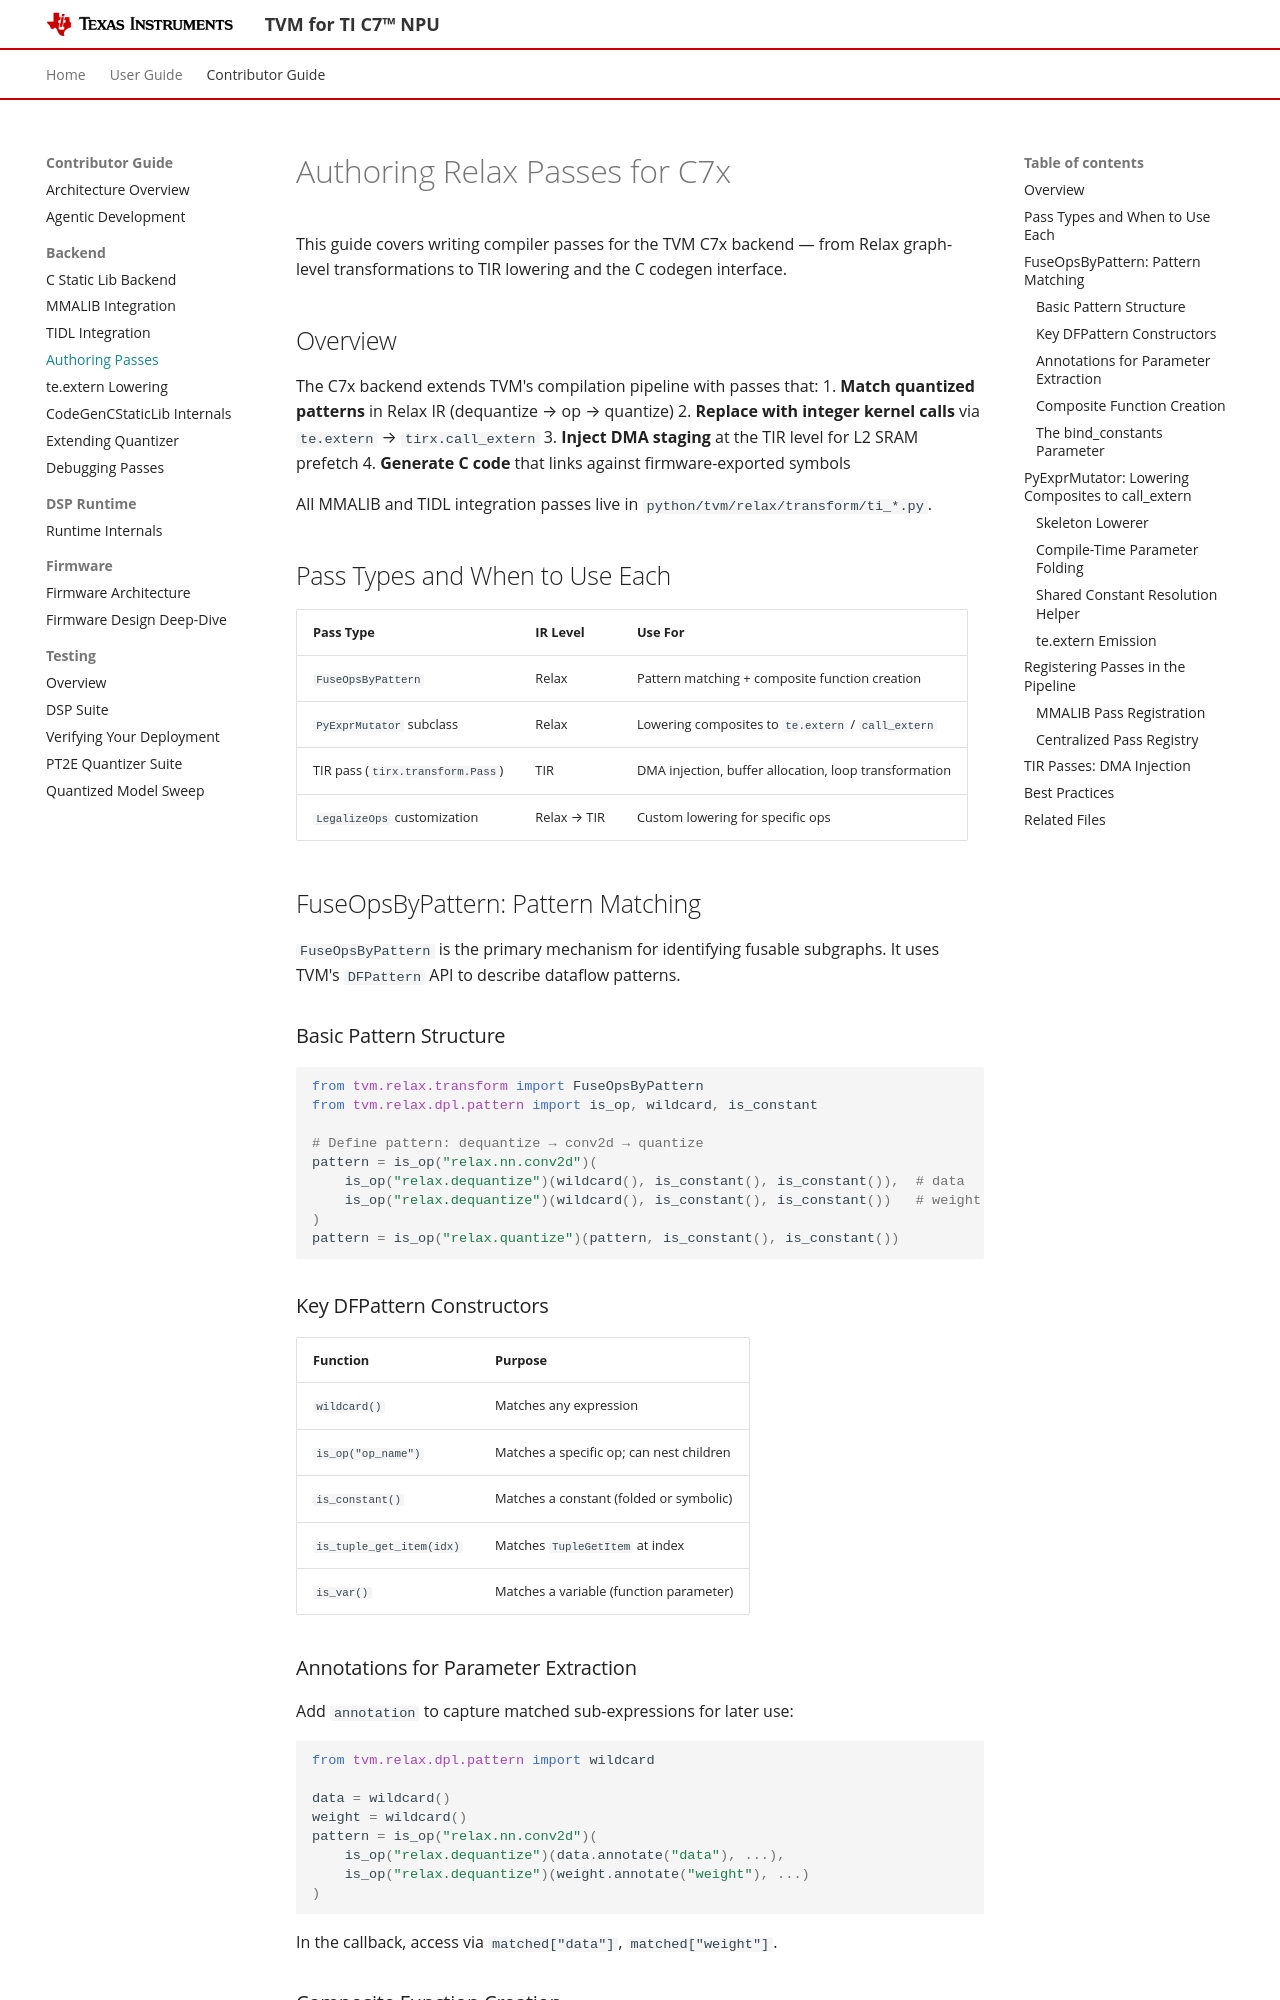

repository: TexasInstruments-Sandbox/tvm · page: contributor-guide/backend/authoring-passes.html · generator: mkdocs

# Authoring Relax Passes for C7x

This guide covers writing compiler passes for the TVM C7x backend — from Relax graph-level
transformations to TIR lowering and the C codegen interface.

## Overview

The C7x backend extends TVM's compilation pipeline with passes that:
1. **Match quantized patterns** in Relax IR (dequantize → op → quantize)
2. **Replace with integer kernel calls** via `te.extern` → `tirx.call_extern`
3. **Inject DMA staging** at the TIR level for L2 SRAM prefetch
4. **Generate C code** that links against firmware-exported symbols

All MMALIB and TIDL integration passes live in `python/tvm/relax/transform/ti_*.py`.

## Pass Types and When to Use Each

| Pass Type | IR Level | Use For |
|-----------|----------|---------|
| `FuseOpsByPattern` | Relax | Pattern matching + composite function creation |
| `PyExprMutator` subclass | Relax | Lowering composites to `te.extern` / `call_extern` |
| TIR pass (`tirx.transform.Pass`) | TIR | DMA injection, buffer allocation, loop transformation |
| `LegalizeOps` customization | Relax → TIR | Custom lowering for specific ops |

## FuseOpsByPattern: Pattern Matching

`FuseOpsByPattern` is the primary mechanism for identifying fusable subgraphs.
It uses TVM's `DFPattern` API to describe dataflow patterns.

### Basic Pattern Structure

```python
from tvm.relax.transform import FuseOpsByPattern
from tvm.relax.dpl.pattern import is_op, wildcard, is_constant

# Define pattern: dequantize → conv2d → quantize
pattern = is_op("relax.nn.conv2d")(
    is_op("relax.dequantize")(wildcard(), is_constant(), is_constant()),  # data
    is_op("relax.dequantize")(wildcard(), is_constant(), is_constant())   # weight
)
pattern = is_op("relax.quantize")(pattern, is_constant(), is_constant())
```

### Key DFPattern Constructors

| Function | Purpose |
|----------|---------|
| `wildcard()` | Matches any expression |
| `is_op("op_name")` | Matches a specific op; can nest children |
| `is_constant()` | Matches a constant (folded or symbolic) |
| `is_tuple_get_item(idx)` | Matches `TupleGetItem` at index |
| `is_var()` | Matches a variable (function parameter) |

### Annotations for Parameter Extraction

Add `annotation` to capture matched sub-expressions for later use:

```python
from tvm.relax.dpl.pattern import wildcard

data = wildcard()
weight = wildcard()
pattern = is_op("relax.nn.conv2d")(
    is_op("relax.dequantize")(data.annotate("data"), ...),
    is_op("relax.dequantize")(weight.annotate("weight"), ...)
)
```

In the callback, access via `matched["data"]`, `matched["weight"]`.

### Composite Function Creation

When a pattern matches, `FuseOpsByPattern` creates a `Composite` function
containing the matched subgraph. The composite has a name (e.g., `"mmalib.conv2d_i8_qdq"`)
and is registered in the module.
